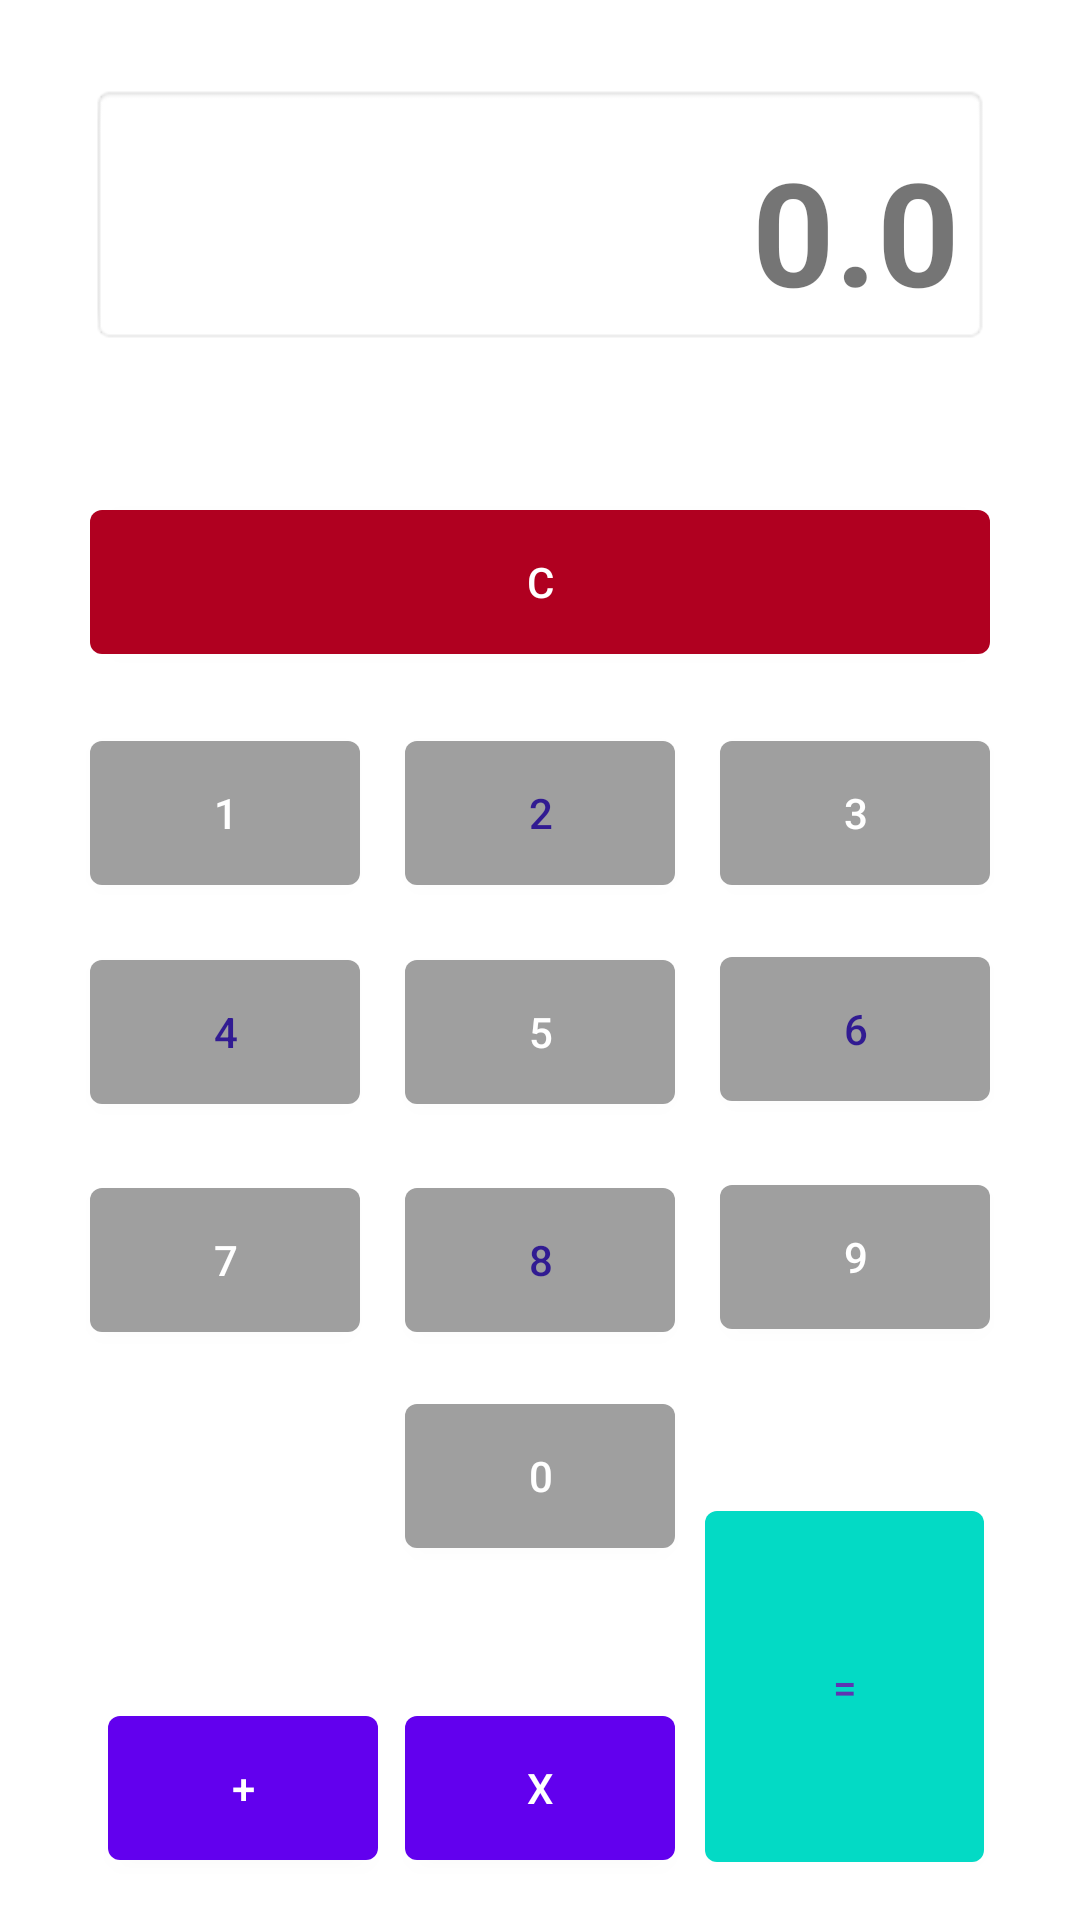

Layout XML and referenced resources for this Android screen:
<!-- AndroidManifest.xml: application theme Theme.ConfApp -->
<!-- res/layout/content_main.xml -->
<?xml version="1.0" encoding="utf-8"?>
<androidx.constraintlayout.widget.ConstraintLayout xmlns:android="http://schemas.android.com/apk/res/android"
    xmlns:app="http://schemas.android.com/apk/res-auto"
    xmlns:tools="http://schemas.android.com/tools"
    android:layout_width="match_parent"
    android:layout_height="match_parent"
    app:layout_behavior="@string/appbar_scrolling_view_behavior">

    <Button
        android:id="@+id/buttonAddition"
        android:layout_width="90dp"
        android:layout_height="60dp"
        android:layout_marginTop="116dp"
        android:text="@string/buttonAddition"
        android:visibility="visible"
        app:layout_constraintEnd_toStartOf="@+id/buttonMultiplication"
        app:layout_constraintHorizontal_bias="0.802"
        app:layout_constraintStart_toStartOf="parent"
        app:layout_constraintTop_toBottomOf="@+id/buttonSeven"
        tools:targetApi="s" />

    <Button
        android:id="@+id/buttonSubstraction"
        android:layout_width="90dp"
        android:layout_height="60dp"
        android:layout_marginBottom="32dp"
        android:text="@string/buttonSubstraction"
        android:visibility="visible"
        app:layout_constraintBottom_toBottomOf="parent"
        app:layout_constraintEnd_toStartOf="@+id/buttonDivision"
        app:layout_constraintHorizontal_bias="0.8"
        app:layout_constraintStart_toStartOf="parent"
        app:layout_constraintTop_toBottomOf="@+id/buttonAddition"
        app:layout_constraintVertical_bias="0.666"
        tools:targetApi="s" />

    <Button
        android:id="@+id/buttonEquals"
        android:layout_width="93dp"
        android:layout_height="129dp"
        android:text="@string/buttonEquals"
        android:textColor="#5E35B1"
        app:backgroundTint="@color/teal_200"
        app:layout_constraintBottom_toBottomOf="parent"
        app:layout_constraintEnd_toEndOf="parent"
        app:layout_constraintHorizontal_bias="0.235"
        app:layout_constraintStart_toEndOf="@+id/buttonMultiplication"
        app:layout_constraintTop_toBottomOf="@+id/buttonNine"
        app:layout_constraintVertical_bias="0.786"
        tools:ignore="TextContrastCheck" />

    <Button
        android:id="@+id/buttonMultiplication"
        android:layout_width="90dp"
        android:layout_height="60dp"
        android:layout_marginTop="44dp"
        android:text="@string/buttonX"
        android:visibility="visible"
        app:layout_constraintStart_toStartOf="@+id/buttonZero"
        app:layout_constraintTop_toBottomOf="@+id/buttonZero"
        tools:targetApi="s" />

    <Button
        android:id="@+id/buttonDivision"
        android:layout_width="90dp"
        android:layout_height="60dp"
        android:layout_marginTop="8dp"
        android:text="@string/buttonDivision"
        android:visibility="visible"
        app:layout_constraintBottom_toBottomOf="parent"
        app:layout_constraintStart_toStartOf="@+id/buttonMultiplication"
        app:layout_constraintTop_toBottomOf="@+id/buttonMultiplication"
        app:layout_constraintVertical_bias="0.0" />

    <Button
        android:id="@+id/buttonEight"
        android:layout_width="90dp"
        android:layout_height="60dp"
        android:layout_marginTop="16dp"
        android:text="@string/buttonEight"
        android:textColor="#311B92"
        android:visibility="visible"
        app:backgroundTint="#9F9F9F"
        app:layout_constraintEnd_toEndOf="@+id/buttonFive"
        app:layout_constraintTop_toBottomOf="@+id/buttonFive"
        tools:ignore="TextContrastCheck" />

    <Button
        android:id="@+id/buttonZero"
        android:layout_width="90dp"
        android:layout_height="60dp"
        android:layout_marginTop="12dp"
        android:text="@string/buttonZero"
        android:visibility="visible"
        app:backgroundTint="#9F9F9F"
        app:layout_constraintEnd_toEndOf="parent"
        app:layout_constraintStart_toStartOf="parent"
        app:layout_constraintTop_toBottomOf="@+id/buttonEight"
        tools:ignore="TextContrastCheck" />

    <Button
        android:id="@+id/buttonSeven"
        android:layout_width="90dp"
        android:layout_height="60dp"
        android:layout_marginTop="16dp"
        android:text="@string/buttonSeven"
        android:visibility="visible"
        app:backgroundTint="#9F9F9F"
        app:layout_constraintStart_toStartOf="@+id/buttonFour"
        app:layout_constraintTop_toBottomOf="@+id/buttonFour"
        tools:ignore="TextContrastCheck" />

    <Button
        android:id="@+id/buttonNine"
        android:layout_width="90dp"
        android:layout_height="60dp"
        android:layout_marginTop="16dp"
        android:text="@string/buttonNine"
        android:visibility="visible"
        app:backgroundTint="#9F9F9F"
        app:layout_constraintEnd_toEndOf="@+id/buttonSix"
        app:layout_constraintHorizontal_bias="1.0"
        app:layout_constraintStart_toStartOf="@+id/buttonSix"
        app:layout_constraintTop_toBottomOf="@+id/buttonSix"
        tools:ignore="TextContrastCheck" />

    <Button
        android:id="@+id/buttonFive"
        android:layout_width="90dp"
        android:layout_height="60dp"
        android:layout_marginTop="13dp"
        android:text="@string/buttonFive"
        app:backgroundTint="#9F9F9F"
        app:layout_constraintEnd_toEndOf="@+id/buttonTwo"
        app:layout_constraintStart_toStartOf="@+id/buttonTwo"
        app:layout_constraintTop_toBottomOf="@+id/buttonTwo"
        tools:ignore="TextContrastCheck" />

    <Button
        android:id="@+id/buttonSix"
        android:layout_width="90dp"
        android:layout_height="60dp"
        android:layout_marginTop="12dp"
        android:text="@string/buttonSix"
        android:textColor="#311B92"
        android:visibility="visible"
        app:backgroundTint="#9F9F9F"
        app:layout_constraintEnd_toEndOf="@+id/buttonThree"
        app:layout_constraintTop_toBottomOf="@+id/buttonThree"
        tools:ignore="TextContrastCheck" />

    <Button
        android:id="@+id/buttonFour"
        android:layout_width="90dp"
        android:layout_height="60dp"
        android:layout_marginTop="13dp"
        android:text="@string/buttonFour"
        android:textColor="#311B92"
        app:backgroundTint="#9F9F9F"
        app:layout_constraintStart_toStartOf="@+id/buttonOne"
        app:layout_constraintTop_toBottomOf="@+id/buttonOne"
        tools:ignore="TextContrastCheck" />

    <Button
        android:id="@+id/buttonC"
        android:layout_width="300dp"
        android:layout_height="60dp"
        android:layout_marginTop="49dp"
        android:text="@string/buttonC"
        app:backgroundTint="@color/design_default_color_error"
        app:layout_constraintEnd_toEndOf="parent"
        app:layout_constraintHorizontal_bias="0.5"
        app:layout_constraintStart_toStartOf="parent"
        app:layout_constraintTop_toBottomOf="@+id/result" />

    <Button
        android:id="@+id/buttonOne"
        android:layout_width="90dp"
        android:layout_height="60dp"
        android:layout_marginTop="17dp"
        android:text="@string/buttonOne"
        android:visibility="visible"
        app:backgroundTint="#9F9F9F"
        app:layout_constraintStart_toStartOf="@+id/buttonC"
        app:layout_constraintTop_toBottomOf="@+id/buttonC"
        tools:ignore="TextContrastCheck" />

    <Button
        android:id="@+id/buttonTwo"
        android:layout_width="90dp"
        android:layout_height="60dp"
        android:layout_marginTop="17dp"
        android:text="@string/buttonTwo"
        android:textColor="#311B92"
        android:visibility="visible"
        app:backgroundTint="#9F9F9F"
        app:layout_constraintEnd_toEndOf="@+id/result"
        app:layout_constraintStart_toStartOf="@+id/result"
        app:layout_constraintTop_toBottomOf="@+id/buttonC"
        tools:ignore="TextContrastCheck" />

    <Button
        android:id="@+id/buttonThree"
        android:layout_width="90dp"
        android:layout_height="60dp"
        android:layout_marginTop="17dp"
        android:text="@string/buttonThree"
        android:visibility="visible"
        app:backgroundTint="#9F9F9F"
        app:layout_constraintEnd_toEndOf="@+id/buttonC"
        app:layout_constraintTop_toBottomOf="@+id/buttonC"
        tools:ignore="TextContrastCheck" />

    <TextView
        android:id="@+id/result"
        android:layout_width="300dp"
        android:layout_height="87dp"
        android:layout_marginTop="28dp"
        android:background="@android:drawable/editbox_background"
        android:fontFamily="sans-serif"
        android:gravity="bottom|right"
        android:text="@string/resultOutPut"
        android:textSize="48sp"
        android:textStyle="bold"
        android:typeface="monospace"
        app:layout_constraintEnd_toEndOf="parent"
        app:layout_constraintStart_toStartOf="parent"
        app:layout_constraintTop_toTopOf="parent" />

</androidx.constraintlayout.widget.ConstraintLayout>
<!-- resources referenced by this layout -->
<resources>
  <string name="buttonAddition">+</string>
  <string name="buttonC">C</string>
  <string name="buttonDivision">/</string>
  <string name="buttonEight">8</string>
  <string name="buttonEquals">=</string>
  <string name="buttonFive">5</string>
  <string name="buttonFour">4</string>
  <string name="buttonNine">9</string>
  <string name="buttonOne">1</string>
  <string name="buttonSeven">7</string>
  <string name="buttonSix">6</string>
  <string name="buttonSubstraction">-</string>
  <string name="buttonThree">3</string>
  <string name="buttonTwo">2</string>
  <string name="buttonX">X</string>
  <string name="buttonZero">0</string>
  <string name="resultOutPut">0.0</string>
  <style name="Theme.ConfApp" parent="Theme.MaterialComponents.DayNight.DarkActionBar">
          
          <item name="colorPrimary">@color/purple_500</item>
          <item name="colorPrimaryVariant">@color/purple_700</item>
          <item name="colorOnPrimary">@color/white</item>
          
          <item name="colorSecondary">@color/teal_200</item>
          <item name="colorSecondaryVariant">@color/teal_700</item>
          <item name="colorOnSecondary">@color/black</item>
          
          <item name="android:statusBarColor" tools:targetApi="l">?attr/colorPrimaryVariant</item>
          
      </style>
  <!-- not gathered from this repository: default colours our renderer supplied (Android Studio template values) -->
  <color name="purple_500">#FF6200EE</color>
  <color name="purple_700">#FF3700B3</color>
  <color name="teal_200">#FF03DAC5</color>
  <color name="teal_700">#FF018786</color>
  <color name="black">#FF000000</color>
  <color name="white">#FFFFFFFF</color>
</resources>
